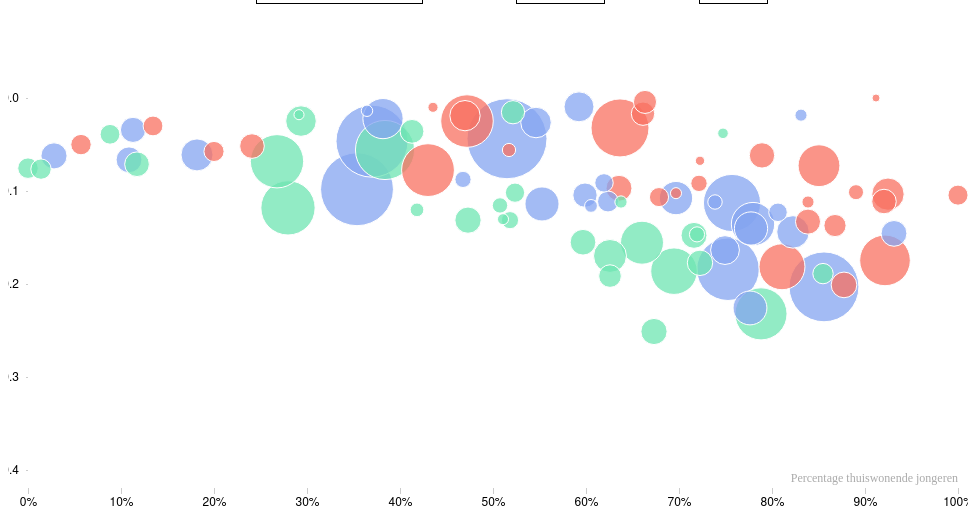
D3 v4 page, settled after 360 driven frames (6 s of simulated time); the page loaded 1 data file(s).


// ── index.js

// first, set the margins and with to the svg for later use

var margin = { top: 90, right: 10, bottom: 20, left: 20 },
  width = 960 - margin.left - margin.right,
  height = 500 - margin.top - margin.bottom

// store .append("svg") in variable to keep the code semantic

var svg = d3.select("body").append("svg")
  .attr("width", width + margin.left + margin.right)
  .attr("height", height + margin.top + margin.bottom)
  .append("g")
  .attr("transform", "translate(" + margin.left + "," + margin.top + ")")

// store the different tick formats in variables
// because the change of the Y axis we need this to be dynamic
// set the scales for y and x and store in variables

var formatPercent = d3.format('.0%');
var formatYear = d3.format(',.0f');

var x = d3.scaleLinear()
  .rangeRound([0, width]);

var y = d3.scaleLinear()

// already make the tooltip, as this only has to be done once

var tooltip = d3.select("body").append("div")
    .attr("class", "tooltip")
    .style("opacity", 0);

// set the scale for the colors, as the differtent categories
// get different colors
// set the radius with scaleSqrt to have a range in different sizes

var color = d3.scaleOrdinal()
  .domain(["Total", "Males", "Females"])
  .range(["#85a5f1","#F87060","#6EE5B2"])

var radius = d3.scaleSqrt()
  .range([4, 40]);

var xAxis = d3.axisBottom()
  .scale(x)
  .ticks(10, formatPercent);

// set all other things that don't have to be in the function on load
// call the axis's and set the text for the x axis, as this doesn't change later on


svg.append("g")
    .attr("class", "x axis")
    .attr("transform", "translate(0," + height + ")")
    .call(xAxis)

var yAxis = d3.axisLeft()
    .scale(x)

svg.append("g")
    .attr("class", "y axis")
    .call(yAxis);

svg.append("text")
  .attr("class", "x label")
  .attr("text-anchor", "end")
  .attr("x", width)
  .attr("y", height - 6)
  .text("Percentage thuiswonende jongeren");


// starting with a function to update the data, as the file is too big for the chart
// correctyear corresponds with an eventlistener on the select of the year
// by giving the value of selected element as parameter, it's usable in this function
// load the csv file and refer to 2 functions, one to load and one to get the chart elements right

function update(correctYear) {
  d3.csv("all.data.1.csv", type, onload)

  function onload(error, data) {
  if (error) throw error

// might be sloppy, but I delete all elements that would otherwise appear double
// then, I sort the data later loaded in the radius, so that the smaller circles appear on top
// which is convienent for the tooltip

  d3.selectAll(".bubbles").remove();
  d3.selectAll("#dropdown").remove();
  d3.selectAll(".y.label").remove();

  data.sort(function(a, b) { return b.population - a.population })

// filter the data on the year which was selected
// the correctYear parameter (value) now refers to a function that checks
// the year, so that correctyear becomes applicableyear

  data = data.filter(applicableYear);

// use a function to filter the data on all columns that are not acceptable selections
// selection will later be used to refer to the selected value
// but for now will display the selected value when the data is loaded

  var elements = Object.keys(data[0])
    .filter(function(d){
      return ((d != "year") & (d != "geo") & (d != "gender") & (d != "housing") & (d != "population"));
    });
  var selection = elements[0]

// set the domains, the x domain remains static
// the y domain uses the var selection to only load the selected value as data
// set radius domain, also static

  y.domain([0, d3.max(data, function(d) {
    return +d[selection];})])
    .range([height, 0]);

  x.domain(d3.extent(data, function(d) { return d.housing }))
    .range([0, width]);

  radius.domain(d3.extent(data, function(d) { return d.population }))

// within the svg, make a g called bubbles where the circles will be put
// for every circle, give it an individual name
// use a funcion to give the index of the circle to it's class
// set the attributes using the static values 
// for cy, the y axis side of the circles, refer to the selection variable
// make the tooltip as the circle is already selected, use the same way of 
// refering to the selected value as with cy

    svg.append("g")
    .attr("class", "bubbles")
    .selectAll("circle")
    .data(data)
    .enter()
    .append("circle")
    .attr("class", function(d, i) { return "bubble id-" + i})
    .attr("cx", function(d) { 
      return x(d.housing)
    })
    .attr("cy", function(d) {
      return y(+d[selection])
    })
    .attr("r", function(d) {
      return radius(d.population)
    })
    .style("fill", function(d) {
      return color(d.gender)
    })
    .on("mouseover", function(d) {
      tooltip.transition()
        .duration(200)
        .style("opacity", 1);
    tooltip.html(d.geo)
      .style("left", x(d.housing) + 15 + "px")
      .style("top", (y(+d[selection.value]) - radius(d.population)) + 285 + "px")
    })
    .on("mouseout", function(d) {
      tooltip.style("opacity", 0);
    })

// create the dropdown with selectable values
// the options out of this dropdown will determine the y values
// set an eventlistener and in that function, set the y domain agian
// this time with the selected value
// just as the x axis has text, give the y axis text
// that comes from the selected value

  var selector = d3.select(".comparisons")
    .append("select")
    .attr("id", "dropdown")
    .on("change", function(d) {
      selection = document.getElementById("dropdown")

      y.domain([0, d3.max(data, function(d) {
        return +d[selection.value];})])

        svg.append("text")
          .attr("class", "y label")
          .attr("text-anchor", "start")
          .attr("y", 6)
          .attr("dy", ".75em")
          .text(function(d) {
            return selection.value;
          });

// again, in this function, repeat the creation of bubbles and 
// the setting of yaxis, as this will change with every change
// of the dropdown

      yAxis.scale(y);

      d3.selectAll(".bubble")
        .transition()
        .attr("class", function(d, i) { return "bubble id-" + i})
        .attr("cx", function(d) { 
          return x(d.housing)
        })
        .attr("cy", function(d) {
          return y(+d[selection.value])
        })
        .attr("r", function(d) {
          return radius(d.population)
        })
        .style("fill", function(d) {
          return color(d.gender)
        })
        .select("title")
        .text(function(d) {
          return d.geo + " : " + d[selection.value];
        })
        .on("mouseover", function(d) {
          tooltip.transition()
            .duration(200)
            .style("opacity", 1);
        tooltip.html(d.geo)
          .style("left", x(d.housing) + 15 + "px")
          .style("top", (y(+d[selection.value]) - radius(d.population)) + 150 + "px")
        })
        .on("mouseout", function(d) {
          tooltip.style("opacity", 0);
        })

      d3.selectAll("g.y.axis")
        .call(yAxis)
    })

// finally, create the options and put the names from the
// columns that are selectable as the text and as the values
// so that both js and the user can read them

  selector.selectAll(".option")
    .data(elements)
    .enter().append("option")
    .attr("value", function(d) {
      return d;
    })
    .text(function(d){
      return d
    })

// come back to the function that checks the year of the dataset
// and the selected year

  function applicableYear(d) {
     return d.year == correctYear;
  }

  }
};

// a delay, that was supposed to work but didn't

function delay(d, i) {
  return i * 10;
}

// as the type function is outside of the onload function
// and this is where section with value is called
// make another function to correspond with the selected data

function current(d) {
  return d[selection]
}

// the type function sets the ratio and relationship of the
// domain values

function type (d) {
  d.housing = +d.housing
  current = +current
  d.population = +d.population

  return d
}

// the eventlistener for the loading and filtering of data before
// making the chart
// get the selected value and pass this on as a parameter to the 
// function that starts the code


var select = d3.selectAll(".yearSection")
  select.on("change", function() {
    update(this.value)
  })

// call the value off the (in html) selected option and
// send this to the function so it works already without interaction

update(2013)




### data: all.data.1.csv
year, geo, gender, Werkgelegenheidscijfer, housing, Leeftijdsverwachting, population, Armoedecijfer, Universitair onderwijs
2007, Belgium, Total, 64.5, 46.8, 79.9, 10584534, 7, 31.4
2007, Belgium, Males, 68.8, 52.3, 77.1, 5181408, 6, 26.1
2007, Belgium, Females, 60.2, 41.4, 82.6, 5403126, 7.9, 36.8
2007, Bulgaria, Total, 59.4, 64.4, 73, 7572673, 58.1, 14.5
2007, Bulgaria, Males, 65.6, 80, 69.5, 3686579, 60.4, 11
2007, Bulgaria, Females, 52.9, 48, 76.6, 3886094, 55.7, 18.3
2007, Czech Republic, Total, 63.8, 61.9, 77, 10254233, 7.2, 11.6
2007, Czech Republic, Males, 74.1, 70.8, 73.8, 5010595, 7.7, 9.6
2007, Czech Republic, Females, 52.9, 52.6, 80.2, 5243638, 6.8, 13.7
2007, Denmark, Total, 78.2, 12.3, 78.4, 5447084, 5.9, 19.9
2007, Denmark, Males, 82, 16.9, 76.2, 2696662, 5.1, 17.1
2007, Denmark, Females, 74.3, 7.6, 80.6, 2750422, 6.6, 22.8
2007, Germany (until 1990 former territory of …, Total, 68.1, 47, 80.1, 82314906, 6.9, 11.4
2007, Germany (until 1990 former territory of …, Males, 71.3, 57.3, 77.4, 40301166, 5.6, 9.5
2007, Germany (until 1990 former territory of …, Females, 64.9, 35.5, 82.7, 42013740, 8.2, 13.3
2007, Estonia, Total, 68.5, 49.9, 73.2, 1342920, 4.3, 24.1
2007, Estonia, Males, 78.4, 55.9, 67.5, 62426, 5.1, 17.8
2007, Estonia, Females, 58.2, 43.9, 78.9, 71866, 3.4, 30.7
2007, Ireland, Total, 77, 57, 79.7, 4340118, 4.1, 36.2
2007, Ireland, Males, 81.2, 64.8, 77.3, 2172790, 2.4, 29.6
2007, Ireland, Females, 72.9, 49.3, 82.1, 2167328, 5.7, 42.8
2007, Greece, Total, 57.7, 68, 79.7, 11036008, 11.5, 20
2007, Greece, Males, 65.9, 75.8, 76.9, 5442245, 11.6, 16
2007, Greece, Females, 48.9, 60.1, 82.5, 5593763, 11.3, 24.3
2007, Spain, Total, 69.4, 67.7, 81.1, 44784666, 4.1, 31.4
2007, Spain, Males, 75, 71.7, 77.9, 22118976, 4, 26.7
2007, Spain, Females, 63.5, 63.3, 84.4, 22665690, 4.3, 36.3
2007, France, Total, 64.5, 29.6, 81.3, 63645065, 5.9, 34.6
2007, France, Males, 69, 34, 77.6, 30803233, 5.8, 29.9
2007, France, Females, 60.2, 25.4, 84.8, 32841832, 5.9, 39.2
2007, Italy, Total, 53.5, 73.9, 81.6, 58223744, 8, 13.6
2007, Italy, Males, 61.9, 80.2, 78.8, 28212234, 8, 10.2
2007, Italy, Females, 45.1, 67.4, 84.2, 30011510, 8, 17.1
2007, Cyprus, Total, 74.8, 68.1, 79.8, 757916, 14, 38.5
2007, Cyprus, Males, 78.9, 77.4, 77.6, 371514, 14.9, 26.7
2007, Cyprus, Females, 70.9, 58.9, 82.1, 386402, 13.1, 49.6
2007, Latvia, Total, 70.1, 63, 70.8, 2208840, 20.6, 18.4
2007, Latvia, Males, 79.1, 69.5, 65.3, 1013791, 20.8, 14.8
2007, Latvia, Females, 60.9, 56.5, 76.2, 1195049, 20.5, 22.1
2007, Lithuania, Total, 62.1, 62.2, 70.7, 3249983, 15.5, 27.1
2007, Lithuania, Males, 68.6, 69.6, 64.5, 1506794, 14.6, 22.2
2007, Lithuania, Females, 55.8, 54.9, 77.2, 1743189, 16.4, 32
2007, Luxembourg, Total, 61.1, 56.8, 79.5, 476187, 0.8, 23.4
2007, Luxembourg, Males, 64.6, 63.8, 76.7, 235792, 0.8, 19.2
2007, Luxembourg, Females, 57.5, 50, 82.2, 240395, 0.8, 27.6
2007, Hungary, Total, 56, 59.5, 73.6, 10066158, 18.4, 15.7
2007, Hungary, Males, 64.4, 68.8, 69.4, 4779078, 19.7, 12.4
2007, Hungary, Females, 47.3, 50.4, 77.8, 5287080, 17.2, 19.1
2007, Malta, Total, 75, 77.2, 79.9, 405616, 4.4, 20.5
2007, Malta, Males, 81.2, 83.6, 77.5, 201519, 3.1, 17.2
2007, Malta, Females, 68.5, 70.4, 82.2, 204097, 5.8, 24
2007, Netherlands, Total, 83.6, 37.2, 80.4, 16357992, 2.2, 26.2
2007, Netherlands, Males, 86.6, 46.1, 78.1, 8088514, 1.9, 22.1
2007, Netherlands, Females, 80.6, 28.2, 82.5, 8269478, 2.6, 30.3
2007, Austria, Total, 73.9, 54.1, 80.3, 8282984, 3.7, 10.1
2007, Austria, Males, 78.3, 61.1, 77.4, 4030062, 3.3, 9.1
2007, Austria, Females, 69.6, 47, 83.1, 4252922, 4.2, 11
2007, Poland, Total, 58.6, 67.4, 75.4, 38125479, 22.2, 20.8
2007, Poland, Males, 65.2, 74.8, 71, 18426775, 22.5, 15.6
2007, Poland, Females, 52.1, 59.8, 79.8, 19698704, 21.8, 26
... 570 more rows